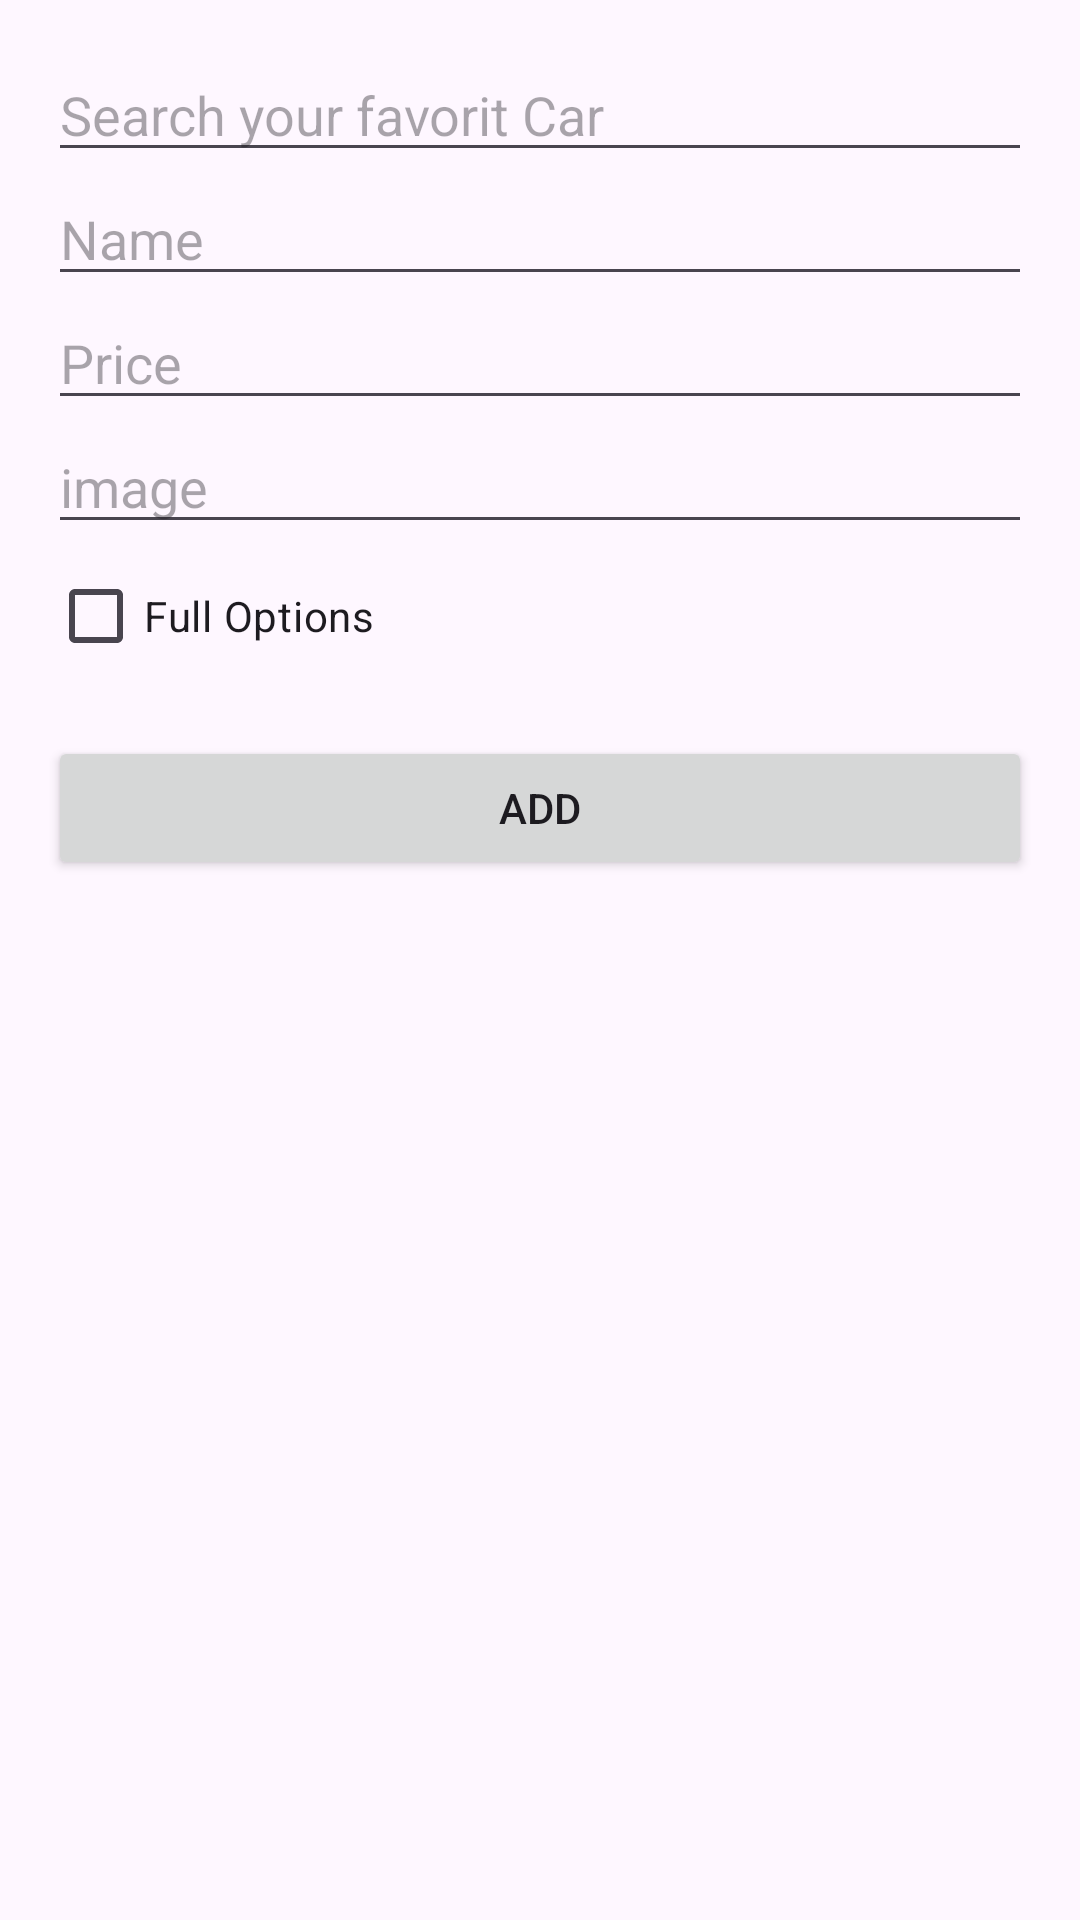

Reconstruct the res/layout file that produces this screen, plus the resources it refers to.
<!-- AndroidManifest.xml: application theme Theme.Apicar -->
<!-- res/layout/activity_main.xml -->
<?xml version="1.0" encoding="utf-8"?>
<LinearLayout xmlns:android="http://schemas.android.com/apk/res/android"
    android:layout_width="match_parent"
    android:layout_height="match_parent"
    android:id="@+id/main"
    android:orientation="vertical"
    android:padding="16dp">



    <EditText
        android:id="@+id/searh"
        android:layout_width="match_parent"
        android:layout_height="wrap_content"
        android:hint="Search your favorit Car" />

    <EditText
        android:id="@+id/name"
        android:layout_width="match_parent"
        android:layout_height="wrap_content"
        android:hint="Name" />

    <EditText
        android:id="@+id/price"
        android:layout_width="match_parent"
        android:layout_height="wrap_content"
        android:hint="Price" />

    <EditText
        android:id="@+id/image"
        android:layout_width="match_parent"
        android:layout_height="wrap_content"
        android:hint="image" />

    
    <CheckBox
        android:id="@+id/full"
        android:layout_width="wrap_content"
        android:layout_height="wrap_content"
        android:text="Full Options" />


    <LinearLayout
        android:layout_width="match_parent"
        android:layout_height="wrap_content"
        android:orientation="horizontal"
        android:gravity="center"
        android:layout_marginTop="16dp">

        <Button
            android:id="@+id/ADD"
            android:layout_width="0dp"
            android:layout_height="wrap_content"
            android:layout_weight="1"
            android:text="ADD" />




    </LinearLayout>
    <ProgressBar
        android:id="@+id/refrech"
        android:layout_width="match_parent"
        android:layout_height="60dp"
        android:visibility="gone"
        android:layout_gravity="center"
        android:indeterminateTint="@color/black"/>




    <ListView
        android:id="@+id/lv"
        android:layout_marginTop="20dp"
        android:layout_width="match_parent"
        android:layout_height="match_parent" />

</LinearLayout>
<!-- resources referenced by this layout -->
<resources>
  <style name="Theme.Apicar" parent="Base.Theme.Apicar" />
  <style name="Base.Theme.Apicar" parent="Theme.Material3.DayNight.NoActionBar">
          
          
      </style>
  <!-- not gathered from this repository: default colours our renderer supplied (Android Studio template values) -->
  <color name="black">#FF000000</color>
</resources>
